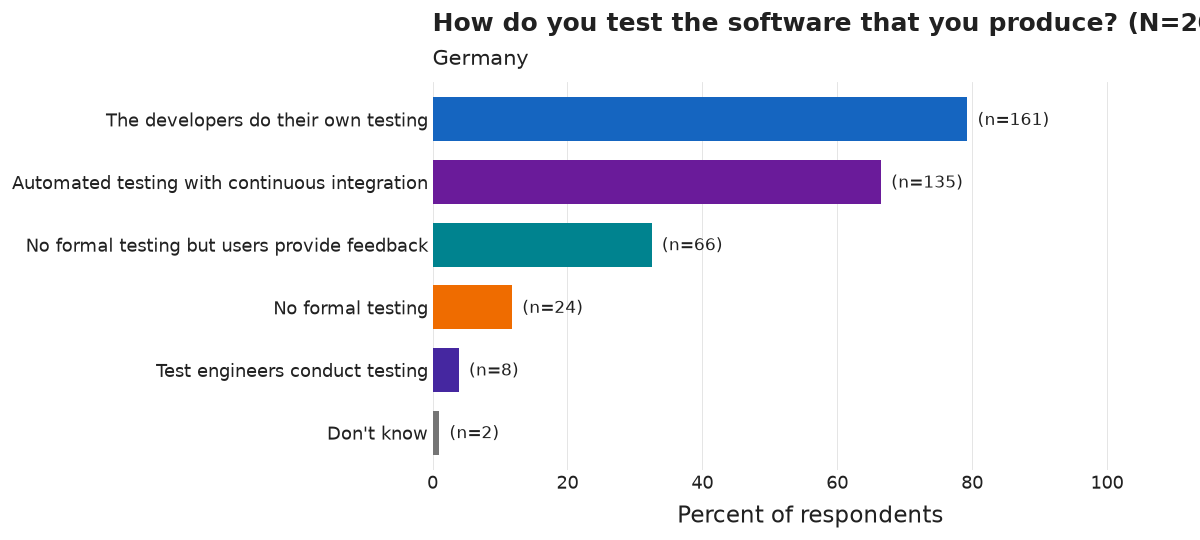

Data behind this chart, as committed beside it:
category, n, pct
The developers do their own testing, 161, 79.3
Automated testing with continuous integr…, 135, 66.5
No formal testing but users provide feed…, 66, 32.5
No formal testing, 24, 11.8
Test engineers conduct testing, 8, 3.9
Don't know, 2, 1.0
